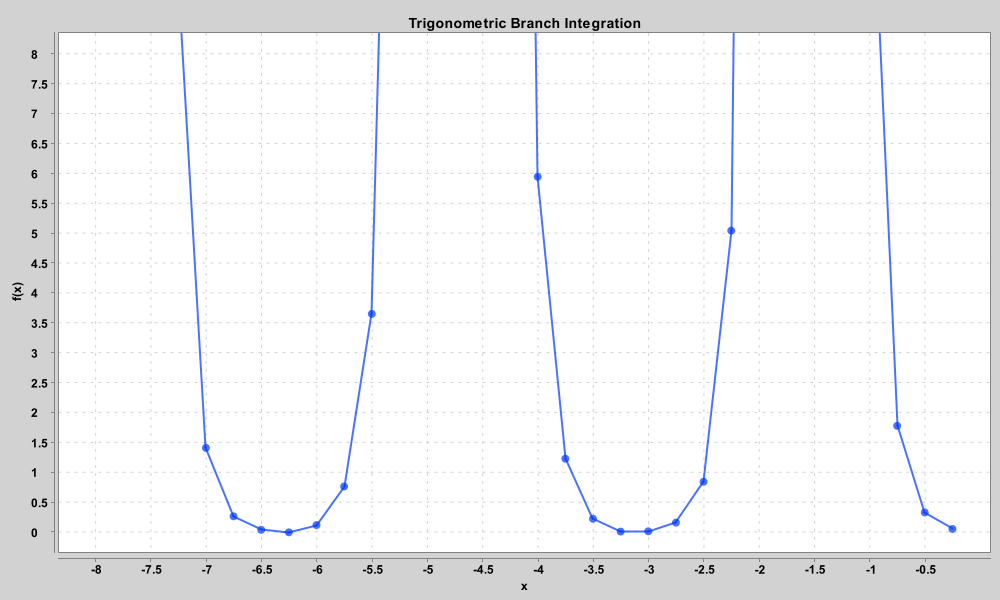

Source data for this figure (header and first rows):
x, result
-8.0, 4276
-7.75, 16863
-7.5, 107.7
-7.25, 9.195
-7.0, 1.414
-6.75, 0.2687
-6.5, 0.04279
-6.25, 0.001141
-6.0, 0.1227
-5.75, 0.7681
-5.5, 3.655
-5.25, 21.06
-5.0, 283.6
-4.75, 998998
-4.5, 967.4
-4.25, 40.03
-4.0, 5.949
-3.75, 1.233
-3.5, 0.2289
-3.25, 0.01341
-3.0, 0.01828
-2.75, 0.1636
-2.5, 0.8469
-2.25, 5.048
-2.0, 46.02
-1.75, 1858
-1.5, 79083
-1.25, 164.5
-1.0, 12.15
-0.75, 1.783
-0.5, 0.3335
-0.25, 0.05757
0.0, NaN
